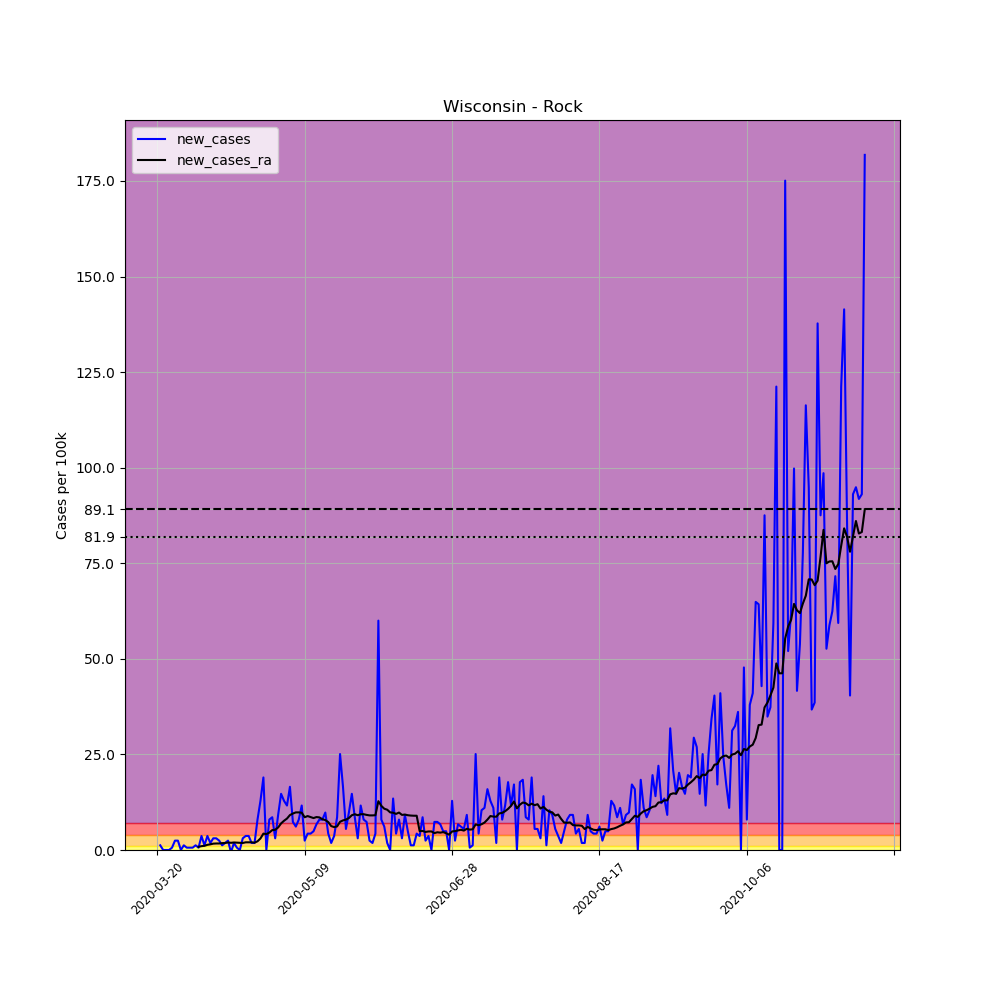

The data file committed next to this chart (first rows):
, date, county, state, fips, cases, deaths, COUNTY, STNAME, CTYNAME, POPESTIMATE2019, per_100k, new_cases, new_cases_ra
220776, 2020-03-20, Rock, Wisconsin, 55105, 1, 0, 105, Wisconsin, Rock, 163354, 0.6122, , 
220777, 2020-03-21, Rock, Wisconsin, 55105, 3, 0, 105, Wisconsin, Rock, 163354, 1.837, 1.224, 
220778, 2020-03-22, Rock, Wisconsin, 55105, 3, 0, 105, Wisconsin, Rock, 163354, 1.837, 0.0, 
220779, 2020-03-23, Rock, Wisconsin, 55105, 3, 0, 105, Wisconsin, Rock, 163354, 1.837, 0.0, 
220780, 2020-03-24, Rock, Wisconsin, 55105, 3, 0, 105, Wisconsin, Rock, 163354, 1.837, 0.0, 
220781, 2020-03-25, Rock, Wisconsin, 55105, 4, 0, 105, Wisconsin, Rock, 163354, 2.449, 0.6122, 
220782, 2020-03-26, Rock, Wisconsin, 55105, 8, 0, 105, Wisconsin, Rock, 163354, 4.897, 2.449, 
220783, 2020-03-27, Rock, Wisconsin, 55105, 12, 0, 105, Wisconsin, Rock, 163354, 7.346, 2.449, 
220784, 2020-03-28, Rock, Wisconsin, 55105, 12, 0, 105, Wisconsin, Rock, 163354, 7.346, 0.0, 
220785, 2020-03-29, Rock, Wisconsin, 55105, 14, 0, 105, Wisconsin, Rock, 163354, 8.57, 1.224, 
220786, 2020-03-30, Rock, Wisconsin, 55105, 15, 0, 105, Wisconsin, Rock, 163354, 9.183, 0.6122, 
220787, 2020-03-31, Rock, Wisconsin, 55105, 16, 0, 105, Wisconsin, Rock, 163354, 9.795, 0.6122, 
220788, 2020-04-01, Rock, Wisconsin, 55105, 17, 1, 105, Wisconsin, Rock, 163354, 10.41, 0.6122, 
220789, 2020-04-02, Rock, Wisconsin, 55105, 19, 1, 105, Wisconsin, Rock, 163354, 11.63, 1.224, 
220790, 2020-04-03, Rock, Wisconsin, 55105, 20, 1, 105, Wisconsin, Rock, 163354, 12.24, 0.6122, 0.8308
220791, 2020-04-04, Rock, Wisconsin, 55105, 26, 1, 105, Wisconsin, Rock, 163354, 15.92, 3.673, 1.006
220792, 2020-04-05, Rock, Wisconsin, 55105, 28, 2, 105, Wisconsin, Rock, 163354, 17.14, 1.224, 1.093
220793, 2020-04-06, Rock, Wisconsin, 55105, 34, 2, 105, Wisconsin, Rock, 163354, 20.81, 3.673, 1.356
220794, 2020-04-07, Rock, Wisconsin, 55105, 37, 2, 105, Wisconsin, Rock, 163354, 22.65, 1.837, 1.487
220795, 2020-04-08, Rock, Wisconsin, 55105, 42, 2, 105, Wisconsin, Rock, 163354, 25.71, 3.061, 1.662
220796, 2020-04-09, Rock, Wisconsin, 55105, 47, 2, 105, Wisconsin, Rock, 163354, 28.77, 3.061, 1.705
220797, 2020-04-10, Rock, Wisconsin, 55105, 51, 2, 105, Wisconsin, Rock, 163354, 31.22, 2.449, 1.705
220798, 2020-04-11, Rock, Wisconsin, 55105, 53, 3, 105, Wisconsin, Rock, 163354, 32.44, 1.224, 1.793
220799, 2020-04-12, Rock, Wisconsin, 55105, 56, 3, 105, Wisconsin, Rock, 163354, 34.28, 1.837, 1.837
220800, 2020-04-13, Rock, Wisconsin, 55105, 60, 3, 105, Wisconsin, Rock, 163354, 36.73, 2.449, 1.968
220801, 2020-04-14, Rock, Wisconsin, 55105, 59, 4, 105, Wisconsin, Rock, 163354, 36.12, -0.6122, 1.88
220802, 2020-04-15, Rock, Wisconsin, 55105, 62, 4, 105, Wisconsin, Rock, 163354, 37.95, 1.837, 1.968
220803, 2020-04-16, Rock, Wisconsin, 55105, 63, 4, 105, Wisconsin, Rock, 163354, 38.57, 0.6122, 1.924
220804, 2020-04-17, Rock, Wisconsin, 55105, 63, 4, 105, Wisconsin, Rock, 163354, 38.57, 0.0, 1.88
220805, 2020-04-18, Rock, Wisconsin, 55105, 68, 4, 105, Wisconsin, Rock, 163354, 41.63, 3.061, 1.837
220806, 2020-04-19, Rock, Wisconsin, 55105, 74, 4, 105, Wisconsin, Rock, 163354, 45.3, 3.673, 2.011
220807, 2020-04-20, Rock, Wisconsin, 55105, 80, 4, 105, Wisconsin, Rock, 163354, 48.97, 3.673, 2.011
220808, 2020-04-21, Rock, Wisconsin, 55105, 83, 4, 105, Wisconsin, Rock, 163354, 50.81, 1.837, 2.011
220809, 2020-04-22, Rock, Wisconsin, 55105, 86, 4, 105, Wisconsin, Rock, 163354, 52.65, 1.837, 1.924
220810, 2020-04-23, Rock, Wisconsin, 55105, 99, 4, 105, Wisconsin, Rock, 163354, 60.6, 7.958, 2.274
220811, 2020-04-24, Rock, Wisconsin, 55105, 120, 4, 105, Wisconsin, Rock, 163354, 73.46, 12.86, 3.017
220812, 2020-04-25, Rock, Wisconsin, 55105, 151, 4, 105, Wisconsin, Rock, 163354, 92.44, 18.98, 4.285
220813, 2020-04-26, Rock, Wisconsin, 55105, 151, 5, 105, Wisconsin, Rock, 163354, 92.44, 0.0, 4.154
220814, 2020-04-27, Rock, Wisconsin, 55105, 164, 5, 105, Wisconsin, Rock, 163354, 100.4, 7.958, 4.548
220815, 2020-04-28, Rock, Wisconsin, 55105, 178, 6, 105, Wisconsin, Rock, 163354, 109, 8.57, 5.203
220816, 2020-04-29, Rock, Wisconsin, 55105, 183, 6, 105, Wisconsin, Rock, 163354, 112, 3.061, 5.291
220817, 2020-04-30, Rock, Wisconsin, 55105, 198, 6, 105, Wisconsin, Rock, 163354, 121.2, 9.183, 5.903
220818, 2020-05-01, Rock, Wisconsin, 55105, 222, 6, 105, Wisconsin, Rock, 163354, 135.9, 14.69, 6.952
220819, 2020-05-02, Rock, Wisconsin, 55105, 243, 7, 105, Wisconsin, Rock, 163354, 148.8, 12.86, 7.652
220820, 2020-05-03, Rock, Wisconsin, 55105, 262, 7, 105, Wisconsin, Rock, 163354, 160.4, 11.63, 8.221
220821, 2020-05-04, Rock, Wisconsin, 55105, 289, 7, 105, Wisconsin, Rock, 163354, 176.9, 16.53, 9.139
220822, 2020-05-05, Rock, Wisconsin, 55105, 301, 9, 105, Wisconsin, Rock, 163354, 184.3, 7.346, 9.532
220823, 2020-05-06, Rock, Wisconsin, 55105, 311, 10, 105, Wisconsin, Rock, 163354, 190.4, 6.122, 9.838
220824, 2020-05-07, Rock, Wisconsin, 55105, 324, 12, 105, Wisconsin, Rock, 163354, 198.3, 7.958, 9.838
220825, 2020-05-08, Rock, Wisconsin, 55105, 343, 12, 105, Wisconsin, Rock, 163354, 210, 11.63, 9.751
220826, 2020-05-09, Rock, Wisconsin, 55105, 347, 13, 105, Wisconsin, Rock, 163354, 212.4, 2.449, 8.57
220827, 2020-05-10, Rock, Wisconsin, 55105, 354, 13, 105, Wisconsin, Rock, 163354, 216.7, 4.285, 8.876
220828, 2020-05-11, Rock, Wisconsin, 55105, 361, 13, 105, Wisconsin, Rock, 163354, 221, 4.285, 8.614
220829, 2020-05-12, Rock, Wisconsin, 55105, 369, 13, 105, Wisconsin, Rock, 163354, 225.9, 4.897, 8.352
220830, 2020-05-13, Rock, Wisconsin, 55105, 380, 13, 105, Wisconsin, Rock, 163354, 232.6, 6.734, 8.614
220831, 2020-05-14, Rock, Wisconsin, 55105, 393, 14, 105, Wisconsin, Rock, 163354, 240.6, 7.958, 8.527
220832, 2020-05-15, Rock, Wisconsin, 55105, 406, 14, 105, Wisconsin, Rock, 163354, 248.5, 7.958, 8.046
220833, 2020-05-16, Rock, Wisconsin, 55105, 422, 14, 105, Wisconsin, Rock, 163354, 258.3, 9.795, 7.827
220834, 2020-05-17, Rock, Wisconsin, 55105, 429, 14, 105, Wisconsin, Rock, 163354, 262.6, 4.285, 7.302
220835, 2020-05-18, Rock, Wisconsin, 55105, 432, 14, 105, Wisconsin, Rock, 163354, 264.5, 1.837, 6.253
... 181 more rows
